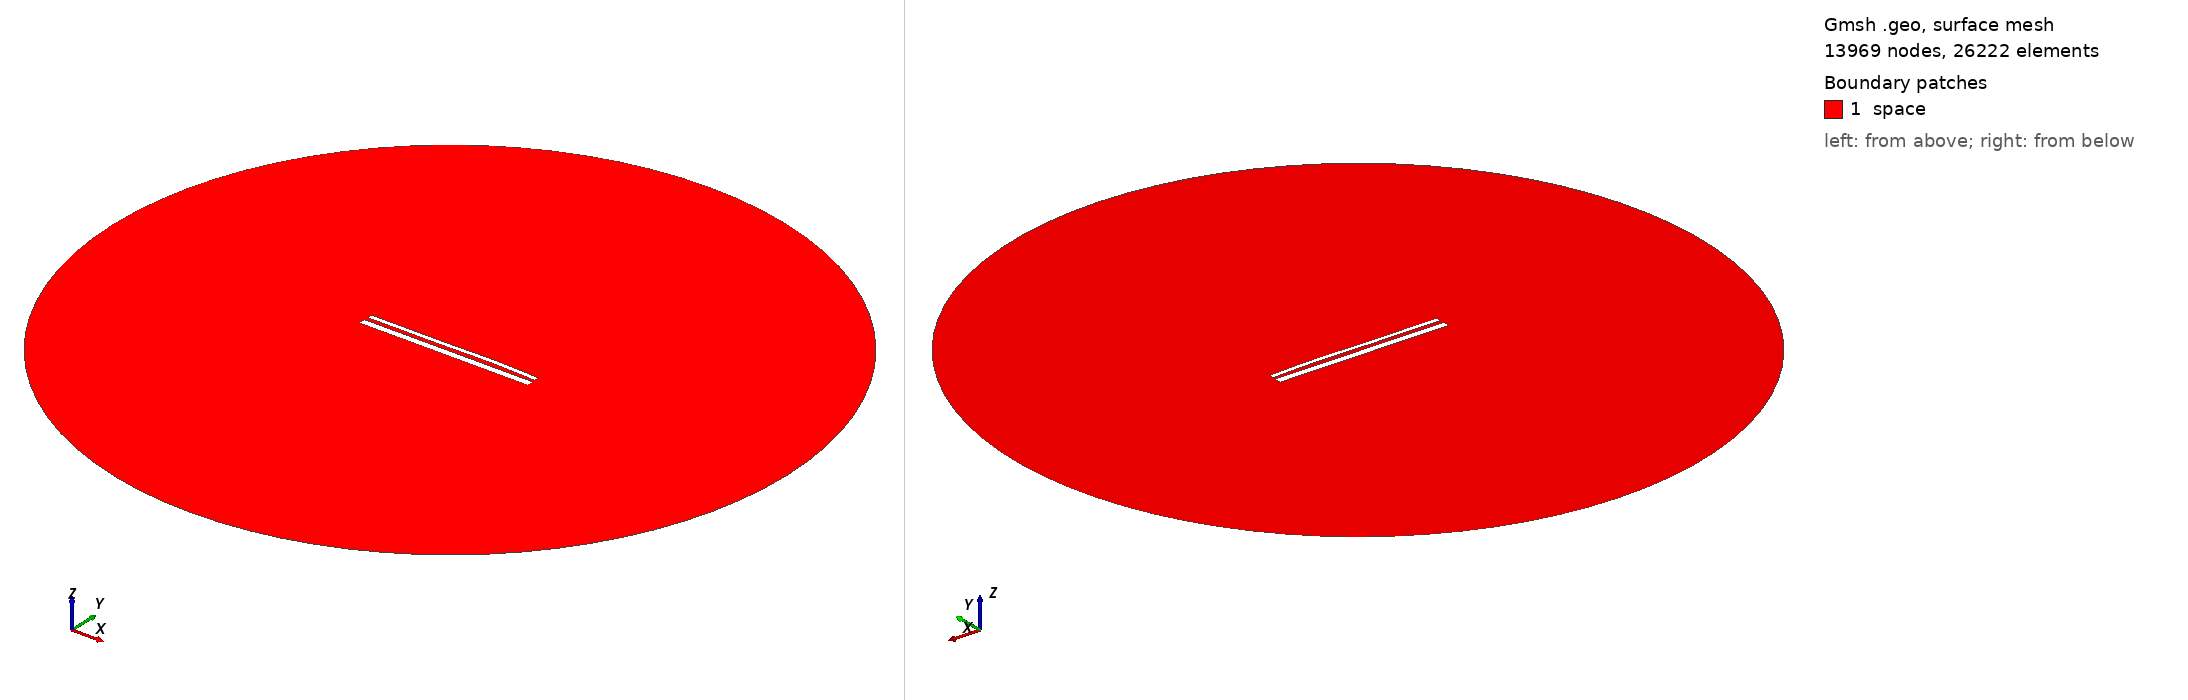

Gmsh geometry script, surface-meshed: 13969 nodes, 26222 surface elements. Boundary patches (legend numbers): 1 space. Left view from above one corner, right view from below the opposite corner. Legend entries are the model's physical surfaces. The drawing asked Gmsh for element sizes between 1% and 20% of the model's largest extent; the script's own settings can give other sizes.

=== 14104.geo (drawn) ===
//---------------------------------------
// Geometry kernel
//---------------------------------------

SetFactory("OpenCASCADE");



//---------------------------------------
// Parameters of the geometry
//---------------------------------------

// Overetch of the upper plate
overetch = 0.5;

// Distance between the plates
distance = 2.0;

// Discretization over the x axis (for the deformation)
nx = 50; 

// Length of the plate
L = 100 - overetch; 

// Number of modes
n = 4; 

// 1st mode coefficient
coeff(1) = 0.0;
beta(1) = 0.596864 * 3.1415926535 / L;

// 2nd mode coefficient
coeff(2) = 0.15;
beta(2) = 1.49418 * 3.1415926535 / L;

// 3rd mode coefficient
coeff(3) = -0.15;
beta(3) = 2.50025 * 3.1415926535 / L;

// 4th mode coefficient
coeff(4) = 0.07499999999999998;
beta(4) = 3.49999 * 3.1415926535 / L;



//---------------------------------------
// Upper plate (deformed rectangle)
//---------------------------------------

// Coordiantes of the upper plate
xmin = -50;
xmax = 50 - overetch;

// Height of the upper plate
yheight = 4 - 2 * overetch;

// Indexes of the points
UpperID[] = {};
LowerID[] = {};
LeftID[] = {};
RightID[] = {};

// Point index
p = 1;

// Horizontal edges
For i In {1:nx}
    x = xmin + (i-1)*(xmax - xmin)/(nx-1);

    y_bottom = distance / 2 + overetch;
    For j In {1:n}
        C = (Cosh(beta(j)*L) + Cos(beta(j)*L)) / (Sinh(beta(j)*L) + Sin(beta(j)*L));
        y_bottom  = y_bottom + coeff(j) * (Cosh(beta(j)*(x+50)) - Cos(beta(j)*(x+50)) - C * (Sinh(beta(j)*(x+50)) - Sin(beta(j)*(x+50))));
    EndFor

    y_top = y_bottom + yheight;

    Point(p) = {x, y_top, 0, 1.0};
    UpperID[i] = p;
    p = p + 1;

    Point(p) = {x, y_bottom, 0, 1.0};
    LowerID[i] = p;
    p = p + 1;
EndFor

// Create point lists
UpperPts[] = {}; LowerPts[] = {};
For i In {1:nx}
  UpperPts[] += {UpperID[i]};
  LowerPts[] += {LowerID[i]};
EndFor

// Build splines
Spline(1) = {UpperPts[]};
Spline(2) = {LowerPts[]};
Line(3) = {LowerPts[nx-1], UpperPts[nx-1]};
Line(4) = {LowerPts[0], UpperPts[0]};

// Build the plane surface
Curve Loop(1) = {2, 3, -1, -4};
Plane Surface(1) = {1};



//---------------------------------------
// Lower plate (rectangle)
//---------------------------------------

// Vertices
Point(1001) = {-50, -1, 0, 1.0};
Point(1002) = { 50, -1, 0, 1.0};
Point(1003) = { 50,  -5, 0, 1.0};
Point(1004) = {-50,  -5, 0, 1.0};

// Edges
Line(5) = {1001, 1002};
Line(6) = {1002, 1003};
Line(7) = {1003, 1004};
Line(8) = {1004, 1001};

// Plane surface
Line Loop(2) = {5, 6, 7, 8};
Plane Surface(2) = {2}; 



//---------------------------------------
// Outer (fictious) boundary
//---------------------------------------

// Points
Point(1005) = {0, 0, 0};       // Center
Point(1006) = {200, 0, 0};     // Start point
Point(1007) = {0, 200, 0};     // 90 degrees
Point(1008) = {-200, 0, 0};    // 180 degrees
Point(1009) = {0, -200, 0};    // 270 degrees

// Circle arcs (each needs start, center, end)
Circle(9) = {1006, 1005, 1007};
Circle(10) = {1007, 1005, 1008};
Circle(11) = {1008, 1005, 1009};
Circle(12) = {1009, 1005, 1006};

// Plane surface for the entire domain
Curve Loop(3) = {9, 10, 11, 12};
Surface(3) = {3};

// Subtract the plates from the whole domain to obtain the actual domain where we want to solve the equations
BooleanDifference{ Surface{3}; Delete; }{ Surface{1}; Surface{2}; Delete; }




//---------------------------------------
// Transfinite Lines/Curves
//---------------------------------------

// Set the number of points on the boundaries
r = 7;

// Plates
Transfinite Curve {1, 2} = 50*r Using Progression 1;
Transfinite Curve {3, 4} = 2*r Using Progression 1;
Transfinite Line {5, 7} = 50*r Using Progression 1;
Transfinite Line {6, 8} = 2*r Using Progression 1;

// Outer boundary
Transfinite Line {9, 10, 11, 12} = 20 Using Progression 1;



//---------------------------------------
// Physical groups
//---------------------------------------                

// Physical curves (boundaries)
Physical Line("force_segment", 10) = {2};
Physical Line("upper_plate", 11) = {1, 3, 4};
Physical Line("lower_plate", 12) = {5, 6, 7, 8};
Physical Line("boundary", 20) = {9, 10, 11, 12};

// Physical Surfaces
Physical Surface("space", 30) = {3};



//---------------------------------------
// 6. Generate the Mesh
//---------------------------------------

// 2D mesh generation
Mesh 2;
